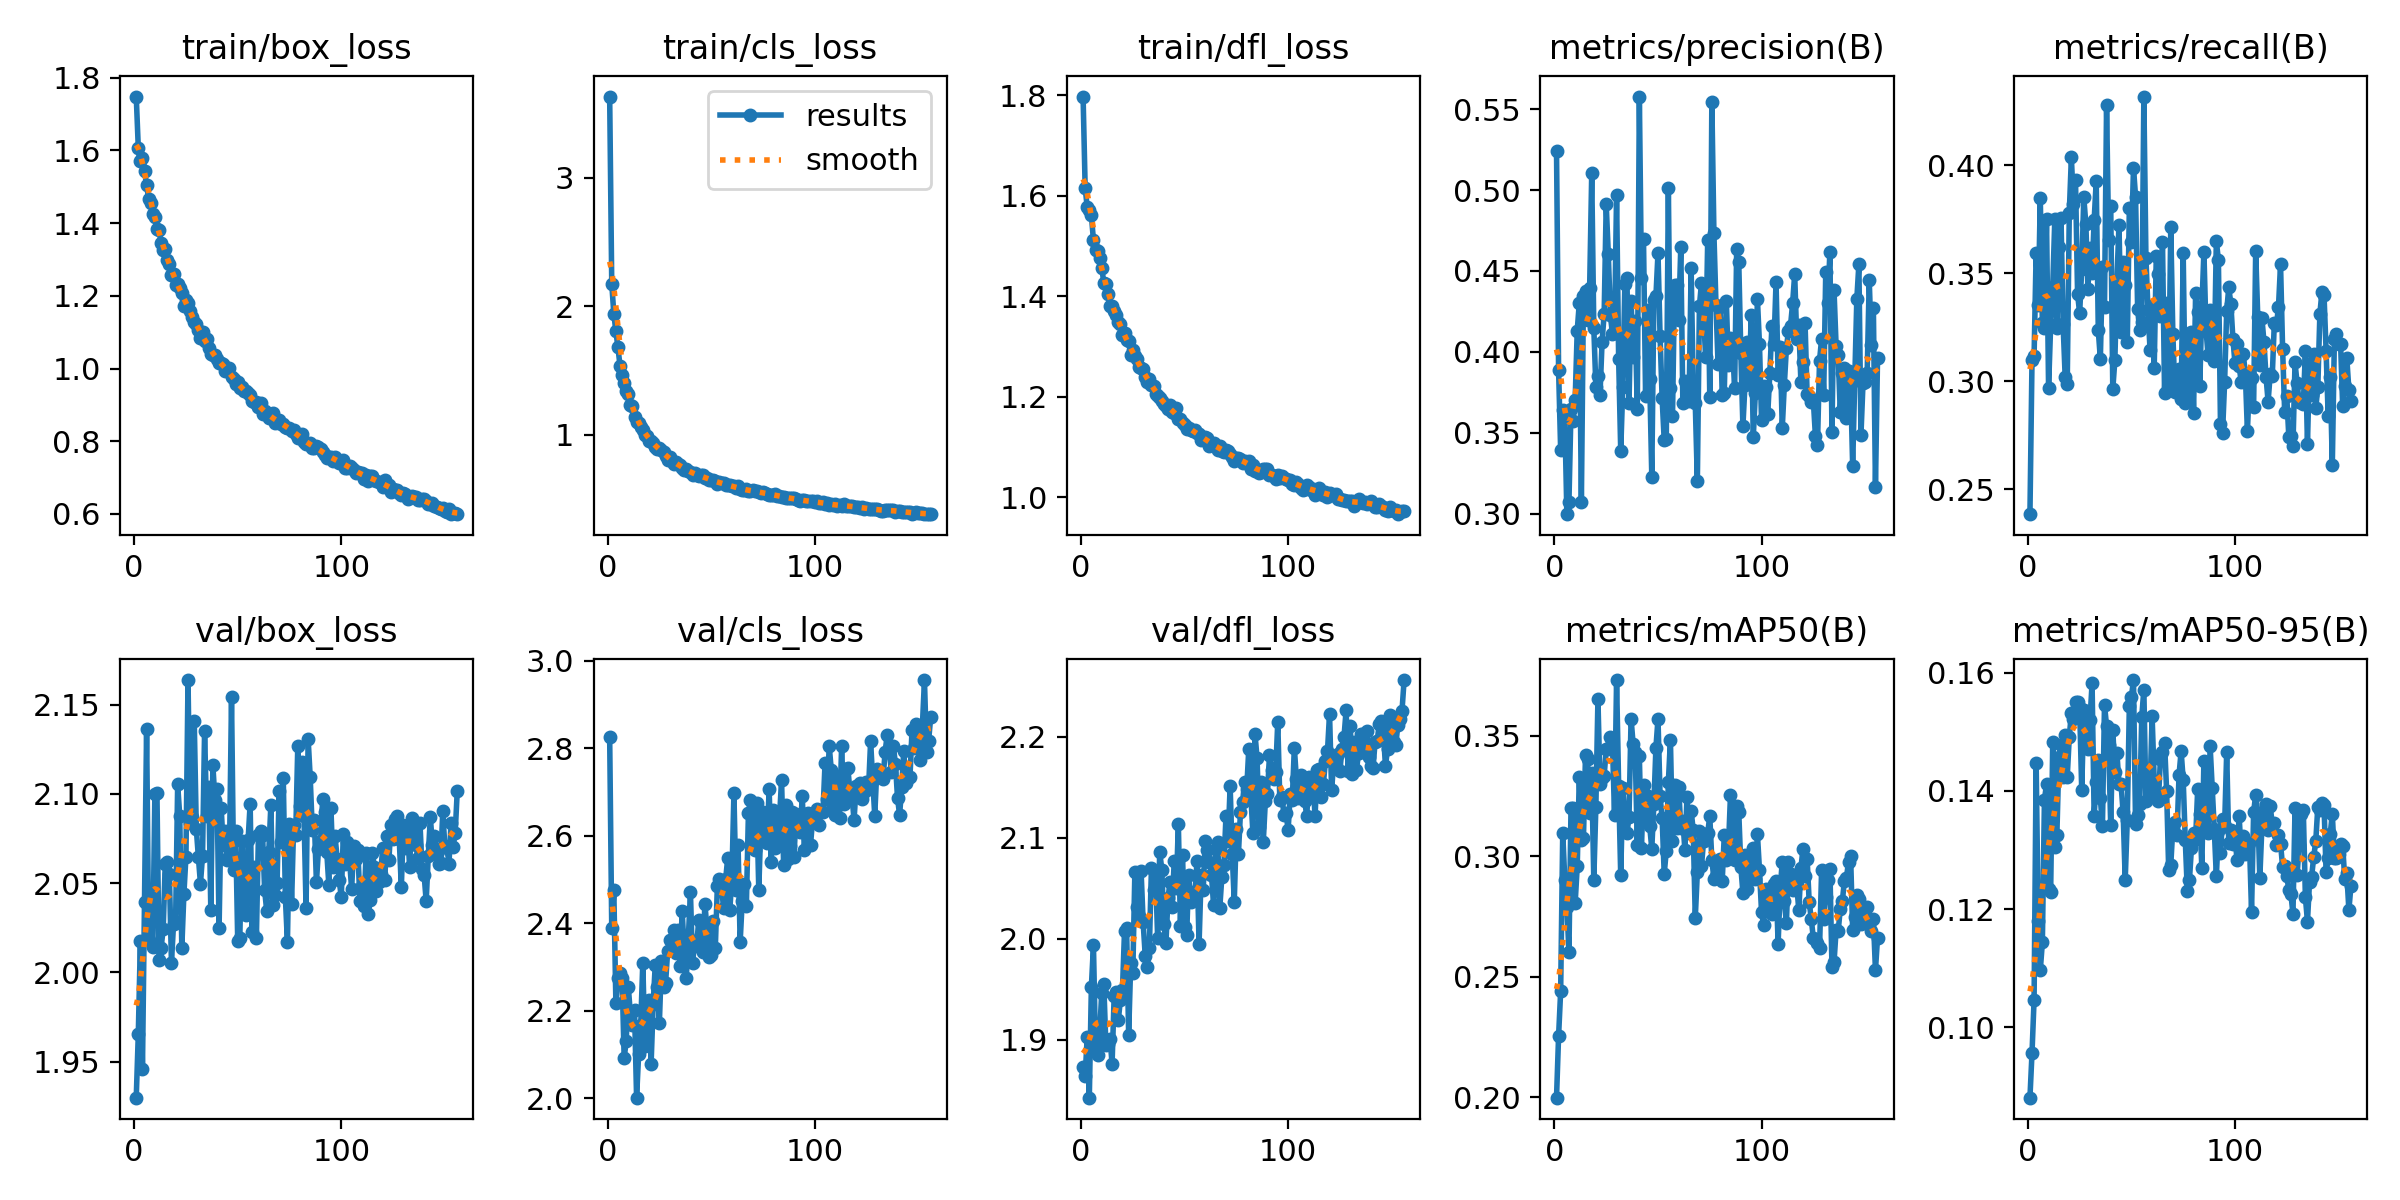

The file beside this chart, header and first rows:
epoch, train/box_loss, train/cls_loss, train/dfl_loss, metrics/precision(B), metrics/recall(B), metrics/mAP50(B), metrics/mAP50-95(B), val/box_loss, val/cls_loss, val/dfl_loss, lr/pg0, lr/pg1, lr/pg2
1, 1.748, 3.631, 1.797, 0.5242, 0.2386, 0.1998, 0.08809, 1.93, 2.826, 1.873, 0.0001741, 0.0001741, 0.0001741
2, 1.605, 2.177, 1.615, 0.389, 0.31, 0.2254, 0.09568, 1.966, 2.389, 1.864, 0.0003477, 0.0003477, 0.0003477
3, 1.571, 1.943, 1.577, 0.339, 0.312, 0.244, 0.1047, 2.018, 2.475, 1.903, 0.0005196, 0.0005196, 0.0005196
4, 1.58, 1.805, 1.571, 0.3642, 0.3596, 0.3097, 0.1448, 1.946, 2.218, 1.843, 0.0005182, 0.0005182, 0.0005182
5, 1.543, 1.681, 1.561, 0.3596, 0.3355, 0.2902, 0.118, 2.039, 2.276, 1.952, 0.0005182, 0.0005182, 0.0005182
6, 1.506, 1.536, 1.511, 0.2997, 0.3848, 0.2792, 0.1097, 2.136, 2.286, 1.993, 0.0005156, 0.0005156, 0.0005156
7, 1.466, 1.462, 1.493, 0.3072, 0.327, 0.2603, 0.1144, 2.018, 2.274, 1.892, 0.000513, 0.000513, 0.000513
8, 1.455, 1.407, 1.49, 0.3649, 0.3245, 0.3202, 0.1385, 2.029, 2.092, 1.885, 0.0005104, 0.0005104, 0.0005104
9, 1.426, 1.339, 1.477, 0.3574, 0.3751, 0.3203, 0.1411, 2.014, 2.131, 1.906, 0.0005078, 0.0005078, 0.0005078
10, 1.417, 1.317, 1.457, 0.3704, 0.2969, 0.2806, 0.1235, 2.1, 2.254, 1.947, 0.0005052, 0.0005052, 0.0005052
11, 1.383, 1.234, 1.427, 0.4132, 0.3262, 0.2958, 0.1229, 2.1, 2.193, 1.955, 0.0005026, 0.0005026, 0.0005026
12, 1.381, 1.223, 1.425, 0.4302, 0.3438, 0.3332, 0.1482, 2.007, 2.168, 1.894, 0.0005, 0.0005, 0.0005
13, 1.345, 1.142, 1.405, 0.3073, 0.375, 0.3067, 0.1306, 2.014, 2.202, 1.896, 0.0004974, 0.0004974, 0.0004974
14, 1.327, 1.097, 1.38, 0.4344, 0.3247, 0.3075, 0.1326, 2.024, 2.001, 1.901, 0.0004948, 0.0004948, 0.0004948
15, 1.329, 1.09, 1.381, 0.4375, 0.3623, 0.342, 0.1458, 2.061, 2.102, 1.876, 0.0004922, 0.0004922, 0.0004922
16, 1.298, 1.064, 1.37, 0.4198, 0.3758, 0.3402, 0.1478, 2.062, 2.169, 1.944, 0.0004895, 0.0004895, 0.0004895
17, 1.288, 1.036, 1.362, 0.4397, 0.3268, 0.3179, 0.1423, 2.055, 2.31, 1.947, 0.0004869, 0.0004869, 0.0004869
18, 1.258, 0.9962, 1.348, 0.5104, 0.3022, 0.3347, 0.1494, 2.005, 2.119, 1.919, 0.0004843, 0.0004843, 0.0004843
19, 1.26, 0.9942, 1.344, 0.415, 0.2988, 0.2901, 0.1423, 2.027, 2.222, 1.939, 0.0004817, 0.0004817, 0.0004817
20, 1.23, 0.9552, 1.322, 0.3786, 0.3782, 0.3207, 0.1492, 2.028, 2.225, 1.949, 0.0004791, 0.0004791, 0.0004791
21, 1.233, 0.9494, 1.327, 0.385, 0.4037, 0.3653, 0.1532, 2.105, 2.078, 2.007, 0.0004765, 0.0004765, 0.0004765
22, 1.223, 0.934, 1.312, 0.3736, 0.3822, 0.3299, 0.1521, 2.088, 2.215, 2.011, 0.0004739, 0.0004739, 0.0004739
23, 1.207, 0.9099, 1.311, 0.4063, 0.3932, 0.3324, 0.1551, 2.014, 2.305, 1.905, 0.0004713, 0.0004713, 0.0004713
24, 1.171, 0.8882, 1.283, 0.4234, 0.3405, 0.3334, 0.155, 2.044, 2.254, 1.976, 0.0004687, 0.0004687, 0.0004687
25, 1.189, 0.8949, 1.292, 0.4911, 0.3315, 0.3447, 0.154, 2.065, 2.172, 1.966, 0.0004661, 0.0004661, 0.0004661
26, 1.179, 0.8825, 1.28, 0.4605, 0.3519, 0.3447, 0.1401, 2.164, 2.313, 2.066, 0.0004635, 0.0004635, 0.0004635
27, 1.158, 0.8664, 1.275, 0.4228, 0.3852, 0.3496, 0.1536, 2.083, 2.254, 2.031, 0.0004609, 0.0004609, 0.0004609
28, 1.141, 0.8363, 1.258, 0.411, 0.3728, 0.3473, 0.1529, 2.087, 2.264, 2.023, 0.0004583, 0.0004583, 0.0004583
29, 1.127, 0.8087, 1.256, 0.4119, 0.3429, 0.3172, 0.1471, 2.141, 2.336, 2.067, 0.0004557, 0.0004557, 0.0004557
30, 1.123, 0.8263, 1.255, 0.497, 0.3619, 0.3732, 0.152, 2.08, 2.363, 2.016, 0.0004531, 0.0004531, 0.0004531
31, 1.106, 0.7981, 1.239, 0.3957, 0.3503, 0.3292, 0.1582, 2.065, 2.36, 1.983, 0.0004505, 0.0004505, 0.0004505
32, 1.085, 0.7727, 1.229, 0.3387, 0.3746, 0.2921, 0.1358, 2.05, 2.386, 1.972, 0.0004479, 0.0004479, 0.0004479
33, 1.1, 0.7862, 1.236, 0.3784, 0.3926, 0.3286, 0.1415, 2.065, 2.333, 1.991, 0.0004453, 0.0004453, 0.0004453
34, 1.075, 0.7727, 1.222, 0.4419, 0.3236, 0.3166, 0.1452, 2.135, 2.385, 2.07, 0.0004427, 0.0004427, 0.0004427
35, 1.08, 0.7669, 1.222, 0.4455, 0.3104, 0.3095, 0.1388, 2.087, 2.303, 2.049, 0.0004401, 0.0004401, 0.0004401
36, 1.058, 0.7422, 1.205, 0.3682, 0.353, 0.3164, 0.1341, 2.104, 2.428, 2.066, 0.0004375, 0.0004375, 0.0004375
37, 1.04, 0.7294, 1.202, 0.4312, 0.3346, 0.3571, 0.1546, 2.035, 2.337, 2.001, 0.0004349, 0.0004349, 0.0004349
38, 1.036, 0.7336, 1.198, 0.3966, 0.4279, 0.3466, 0.1509, 2.116, 2.276, 2.086, 0.0004323, 0.0004323, 0.0004323
39, 1.038, 0.72, 1.191, 0.4192, 0.3656, 0.3434, 0.1479, 2.096, 2.369, 2.068, 0.0004297, 0.0004297, 0.0004297
40, 1.025, 0.7094, 1.186, 0.3648, 0.3814, 0.3047, 0.1342, 2.103, 2.471, 2.015, 0.0004271, 0.0004271, 0.0004271
41, 1.014, 0.6914, 1.182, 0.5578, 0.2964, 0.3415, 0.1503, 2.025, 2.309, 1.996, 0.0004245, 0.0004245, 0.0004245
42, 1.015, 0.7024, 1.177, 0.4455, 0.3097, 0.3033, 0.1433, 2.092, 2.353, 2.04, 0.0004218, 0.0004218, 0.0004218
43, 1.012, 0.6867, 1.183, 0.4695, 0.347, 0.3296, 0.1464, 2.071, 2.347, 2.057, 0.0004193, 0.0004193, 0.0004193
44, 0.9922, 0.6784, 1.17, 0.3728, 0.3726, 0.3167, 0.1411, 2.079, 2.408, 2.031, 0.0004166, 0.0004166, 0.0004166
45, 1, 0.6852, 1.168, 0.426, 0.3229, 0.325, 0.1411, 2.063, 2.404, 2.077, 0.000414, 0.000414, 0.000414
46, 1.002, 0.6852, 1.177, 0.383, 0.3551, 0.3125, 0.1364, 2.065, 2.334, 2.05, 0.0004114, 0.0004114, 0.0004114
47, 0.9761, 0.6651, 1.155, 0.3229, 0.3447, 0.3031, 0.125, 2.154, 2.445, 2.113, 0.0004088, 0.0004088, 0.0004088
48, 0.9717, 0.6655, 1.156, 0.4321, 0.3184, 0.3216, 0.1352, 2.057, 2.385, 2.013, 0.0004062, 0.0004062, 0.0004062
49, 0.9561, 0.6455, 1.147, 0.4344, 0.3805, 0.3452, 0.1545, 2.079, 2.322, 2.083, 0.0004036, 0.0004036, 0.0004036
50, 0.9619, 0.6505, 1.144, 0.4611, 0.3643, 0.3571, 0.156, 2.018, 2.327, 2.012, 0.000401, 0.000401, 0.000401
51, 0.9472, 0.6459, 1.136, 0.4097, 0.3988, 0.3252, 0.1588, 2.019, 2.406, 2.003, 0.0003984, 0.0003984, 0.0003984
52, 0.9496, 0.6389, 1.138, 0.3712, 0.3856, 0.3158, 0.1344, 2.073, 2.343, 2.063, 0.0003958, 0.0003958, 0.0003958
53, 0.9371, 0.6216, 1.134, 0.3453, 0.3333, 0.2928, 0.136, 2.034, 2.485, 2.036, 0.0003932, 0.0003932, 0.0003932
54, 0.9379, 0.6325, 1.131, 0.3463, 0.3236, 0.3023, 0.1377, 2.032, 2.502, 2.046, 0.0003906, 0.0003906, 0.0003906
55, 0.9336, 0.6295, 1.134, 0.5016, 0.3275, 0.3308, 0.1526, 2.074, 2.484, 2.042, 0.000388, 0.000388, 0.000388
56, 0.9265, 0.626, 1.127, 0.3779, 0.4319, 0.3484, 0.1572, 2.095, 2.435, 2.077, 0.0003854, 0.0003854, 0.0003854
57, 0.9094, 0.6067, 1.126, 0.3604, 0.3573, 0.3064, 0.1383, 2.023, 2.5, 1.995, 0.0003828, 0.0003828, 0.0003828
58, 0.9075, 0.607, 1.115, 0.4415, 0.3332, 0.3298, 0.1417, 2.059, 2.549, 2.063, 0.0003802, 0.0003802, 0.0003802
59, 0.9072, 0.6089, 1.116, 0.4415, 0.3145, 0.3119, 0.1402, 2.019, 2.431, 2.048, 0.0003776, 0.0003776, 0.0003776
60, 0.894, 0.5997, 1.12, 0.4196, 0.3349, 0.3287, 0.1526, 2.077, 2.501, 2.097, 0.000375, 0.000375, 0.000375
... 96 more rows
